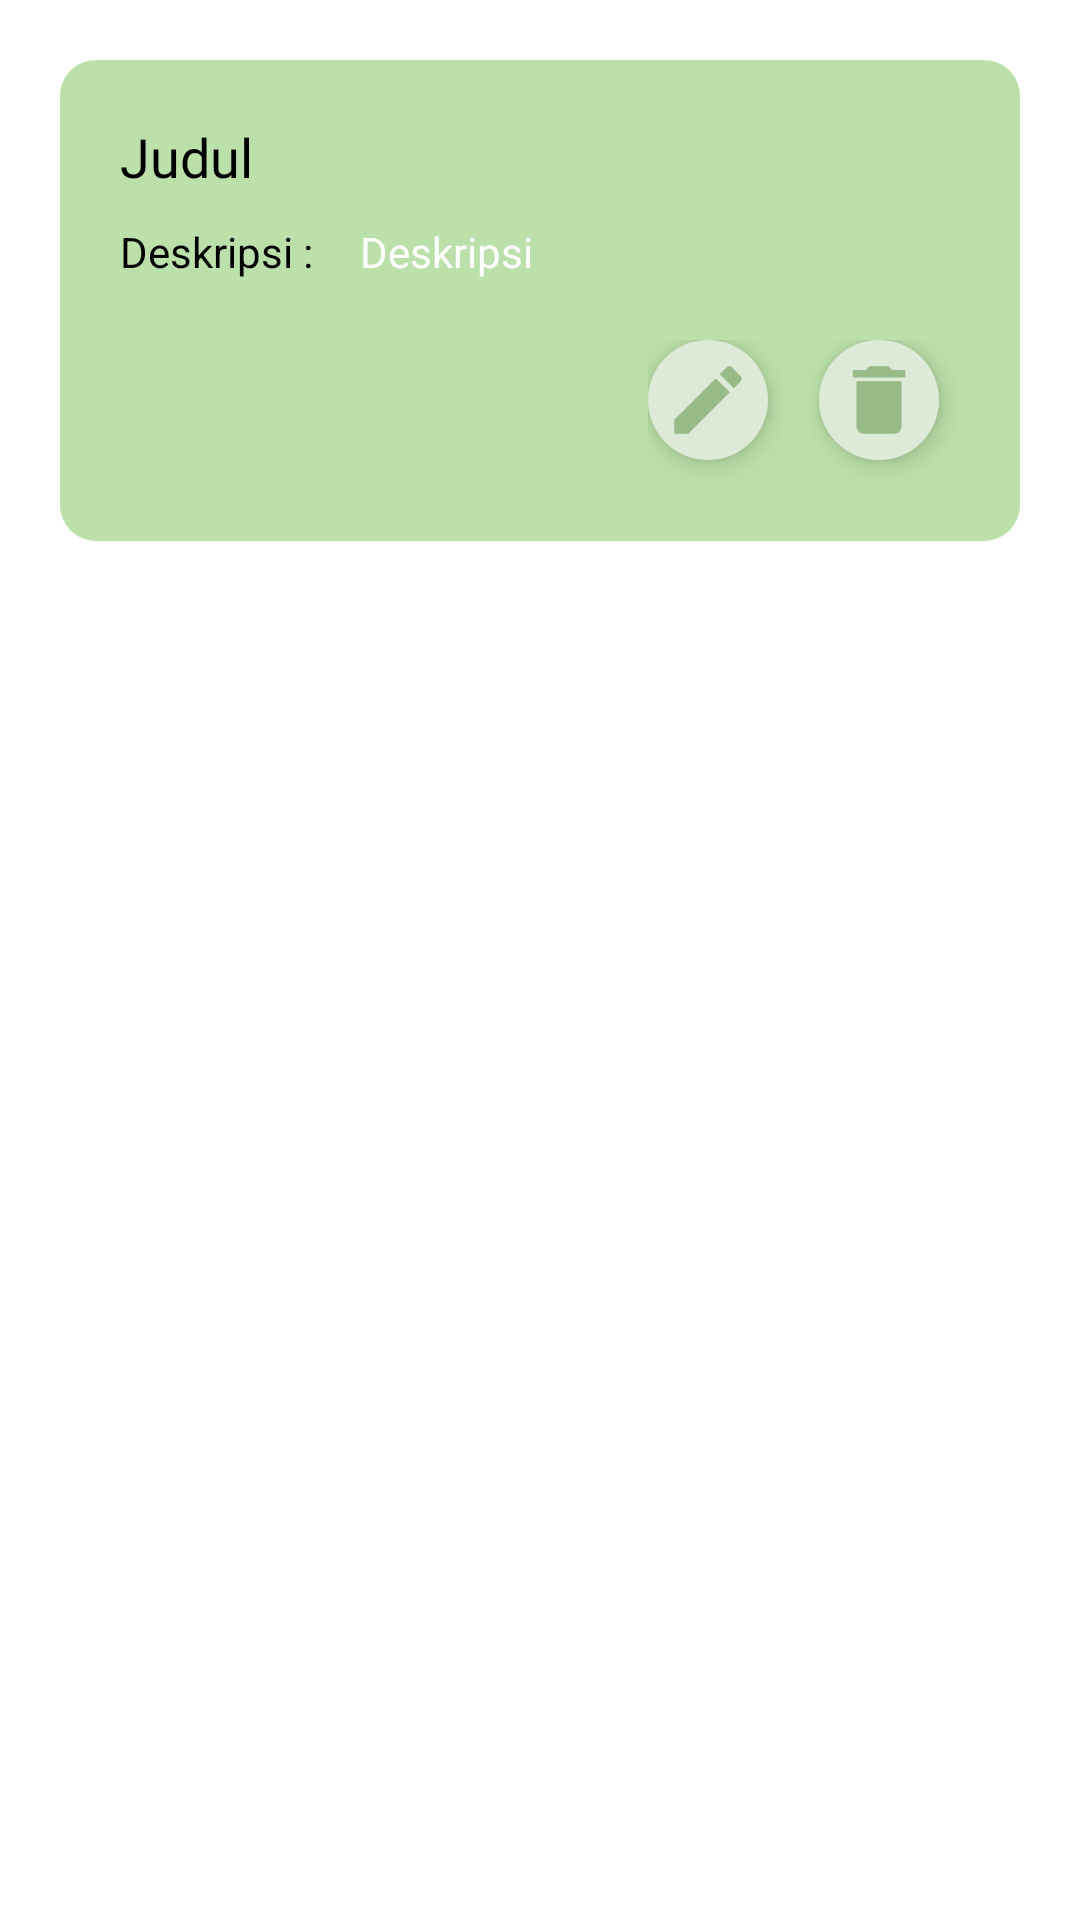

Produce the Android XML layout that renders to this screen, including the resource entries it uses.
<!-- AndroidManifest.xml: application theme Theme.HydroGuard -->
<!-- res/layout/layout_todolist.xml -->
<?xml version="1.0" encoding="utf-8"?>
<LinearLayout xmlns:android="http://schemas.android.com/apk/res/android"
    xmlns:app="http://schemas.android.com/apk/res-auto"
    xmlns:tools="http://schemas.android.com/tools"
    android:layout_width="match_parent"
    android:layout_height="match_parent"
    android:orientation="vertical"
    android:padding="20dp">

    <LinearLayout
        android:layout_width="match_parent"
        android:layout_height="wrap_content"
        android:background="@drawable/shapesecondary"
        android:orientation="vertical">

        
        
        
        
        

        
        
        
        
        
        

        
        
        
        
        
        
        

        
        
        
        
        

        
        
        
        
        
        

        <TextView
            android:id="@+id/judul"
            android:layout_width="wrap_content"
            android:layout_height="wrap_content"
            android:layout_marginBottom="10dp"
            android:fontFamily="@font/semibold"
            android:text="Judul"
            android:textColor="@color/black"
            android:textSize="18sp" />
        

        <LinearLayout
            android:layout_width="match_parent"
            android:layout_height="match_parent"
            android:layout_marginBottom="20dp"
            android:orientation="horizontal">

            <TextView
                android:id="@+id/textView30"
                android:layout_width="80dp"
                android:layout_height="wrap_content"
                android:text="Deskripsi :"
                android:textColor="@color/black" />

            <TextView
                android:id="@+id/deskripsi"
                android:layout_width="wrap_content"
                android:layout_height="wrap_content"
                android:text="Deskripsi"
                android:textColor="#FFFFFF" />
        </LinearLayout>

        <LinearLayout
            android:layout_width="wrap_content"
            android:layout_height="wrap_content"
            android:layout_gravity="end"
            android:orientation="horizontal">

            <ImageView
                android:id="@+id/edit"
                android:layout_width="40dp"
                android:layout_height="40dp"
                android:layout_marginLeft="7dp"
                android:layout_marginTop="7dp"
                android:layout_marginRight="10dp"
                android:layout_weight="1"
                android:background="@drawable/round_secondary"
                android:padding="5dp"
                android:src="@drawable/baseline_edit_24"
                android:translationX="-7dp"
                android:translationY="-7dp"
                android:translationZ="5dp" />

            <ImageView
                android:id="@+id/delete"
                android:layout_width="40dp"
                android:layout_height="40dp"
                android:layout_marginLeft="7dp"
                android:layout_marginTop="7dp"
                android:layout_weight="1"
                android:background="@drawable/round_secondary"
                android:padding="5dp"
                android:src="@drawable/baseline_delete_24"
                android:translationX="-7dp"
                android:translationY="-7dp"
                android:translationZ="5dp" />
        </LinearLayout>

    </LinearLayout>

</LinearLayout>
<!-- resources referenced by this layout -->
<resources>
  <color name="black">#FF000000</color>
  <color name="white">#FFFFFFFF</color>
  <!-- drawable baseline_delete_24 (drawable) -->
  <vector android:height="24dp" android:tint="#97BA86"
      android:viewportHeight="24" android:viewportWidth="24"
      android:width="24dp" xmlns:android="http://schemas.android.com/apk/res/android">
      <path android:fillColor="@android:color/white" android:pathData="M6,19c0,1.1 0.9,2 2,2h8c1.1,0 2,-0.9 2,-2V7H6v12zM19,4h-3.5l-1,-1h-5l-1,1H5v2h14V4z"/>
  </vector>
  <!-- drawable baseline_edit_24 (drawable) -->
  <vector android:height="24dp" android:tint="#97BA86"
      android:viewportHeight="24" android:viewportWidth="24"
      android:width="24dp" xmlns:android="http://schemas.android.com/apk/res/android">
      <path android:fillColor="@android:color/white" android:pathData="M3,17.25V21h3.75L17.81,9.94l-3.75,-3.75L3,17.25zM20.71,7.04c0.39,-0.39 0.39,-1.02 0,-1.41l-2.34,-2.34c-0.39,-0.39 -1.02,-0.39 -1.41,0l-1.83,1.83 3.75,3.75 1.83,-1.83z"/>
  </vector>
  <!-- drawable round_secondary (drawable) -->
  <?xml version="1.0" encoding="utf-8"?>
  <shape xmlns:android="http://schemas.android.com/apk/res/android">
      <solid
          android:color="@color/secondary2" >
      </solid>
      <corners
          android:radius="500dp"   >
      </corners>
  </shape>
  <!-- drawable shapesecondary (drawable) -->
  <?xml version="1.0" encoding="utf-8"?>
  <shape xmlns:android="http://schemas.android.com/apk/res/android">
      <solid
          android:color="@color/secondary" >
      </solid>
  
  
      <padding
          android:left="20dp"
          android:top="20dp"
          android:right="20dp"
          android:bottom="20dp"    >
      </padding>
  
      <corners
          android:radius="12dp"   >
      </corners>
  </shape>
  <style name="Theme.HydroGuard" parent="Theme.MaterialComponents.DayNight.DarkActionBar">
          
          <item name="colorPrimary">@color/primary</item>
          <item name="colorPrimaryVariant">@color/purple_700</item>
          <item name="colorOnPrimary">@color/white</item>
          
          <item name="colorSecondary">@color/secondary</item>
          <item name="colorSecondaryVariant">@color/teal_700</item>
          <item name="colorOnSecondary">@color/black</item>
          
          <item name="android:statusBarColor">@color/black</item>
          
      </style>
  <color name="secondary2">#DEEAD8</color>
  <color name="secondary">#BBE0A9</color>
  <color name="primary">#418135</color>
  <color name="purple_700">#FF3700B3</color>
  <color name="teal_700">#FF018786</color>
</resources>
